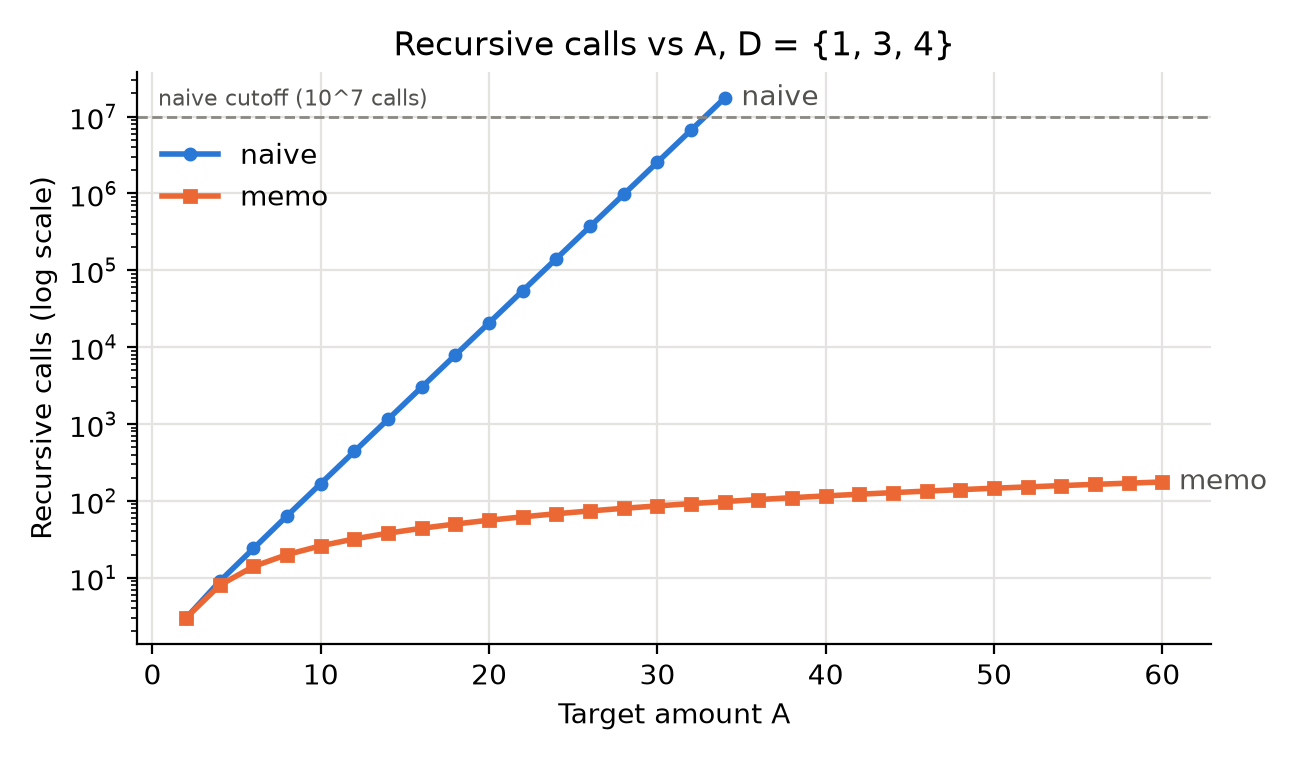

Data behind this chart, as committed beside it:
solver, A, coin_count, calls, distinct_states, cache_hits, seconds
naive, 0, 0, 1, 1, 0, 5.830079317092896e-07
memo, 0, 0, 1, 1, 0, 6.250047590583563e-07
naive, 2, 2, 3, 3, 0, 6.249756552278996e-07
memo, 2, 2, 3, 3, 0, 8.750066626816988e-07
naive, 4, 1, 9, 5, 0, 1.1250085663050413e-06
memo, 4, 1, 8, 5, 3, 1.0409858077764511e-06
naive, 6, 2, 24, 7, 0, 2.834014594554901e-06
memo, 6, 2, 14, 7, 7, 1.5840050764381886e-06
naive, 8, 2, 64, 9, 0, 7.5830030255019665e-06
memo, 8, 2, 20, 9, 11, 2.249988028779626e-06
naive, 10, 3, 168, 11, 0, 1.6874982975423336e-05
memo, 10, 3, 26, 11, 15, 2.4999899324029684e-06
naive, 12, 3, 441, 13, 0, 4.158299998380244e-05
memo, 12, 3, 32, 13, 19, 3.249995643272996e-06
naive, 14, 4, 1155, 15, 0, 0.0001151
memo, 14, 4, 38, 15, 23, 3.8330035749822855e-06
naive, 16, 4, 3025, 17, 0, 0.0002908
memo, 16, 4, 44, 17, 27, 4.5000051613897085e-06
naive, 18, 5, 7920, 19, 0, 0.0007763
memo, 18, 5, 50, 19, 31, 4.832982085645199e-06
naive, 20, 5, 20736, 21, 0, 0.002026
memo, 20, 5, 56, 21, 35, 5.291018169373274e-06
naive, 22, 6, 54288, 23, 0, 0.005277
memo, 22, 6, 62, 23, 39, 6.291986210271716e-06
naive, 24, 6, 142129, 25, 0, 0.01379
memo, 24, 6, 68, 25, 43, 6.749993190169334e-06
naive, 26, 7, 372099, 27, 0, 0.03606
memo, 26, 7, 74, 27, 47, 7.2499969974160194e-06
naive, 28, 7, 974169, 29, 0, 0.09376
memo, 28, 7, 80, 29, 51, 7.000024197623134e-06
naive, 30, 8, 2550408, 31, 0, 0.2479
memo, 30, 8, 86, 31, 55, 8.500006515532732e-06
naive, 32, 8, 6677056, 33, 0, 0.6456
memo, 32, 8, 92, 33, 59, 9.08400397747755e-06
naive, 34, 9, 17480760, 35, 0, 1.702
memo, 34, 9, 98, 35, 63, 9.665993275120854e-06
memo, 36, 9, 104, 37, 67, 9.666022378951311e-06
memo, 38, 10, 110, 39, 71, 1.1666008504107594e-05
memo, 40, 10, 116, 41, 75, 1.0499992640689015e-05
memo, 42, 11, 122, 43, 79, 9.95802110992372e-06
memo, 44, 11, 128, 45, 83, 1.1458992958068848e-05
memo, 46, 12, 134, 47, 87, 1.216601231135428e-05
memo, 48, 12, 140, 49, 91, 1.2416014214977622e-05
memo, 50, 13, 146, 51, 95, 1.2708012945950031e-05
memo, 52, 13, 152, 53, 99, 1.3582990504801273e-05
memo, 54, 14, 158, 55, 103, 1.391698606312275e-05
memo, 56, 14, 164, 57, 107, 1.2749980669468641e-05
memo, 58, 15, 170, 59, 111, 1.4833989553153515e-05
memo, 60, 15, 176, 61, 115, 1.5833007637411356e-05
